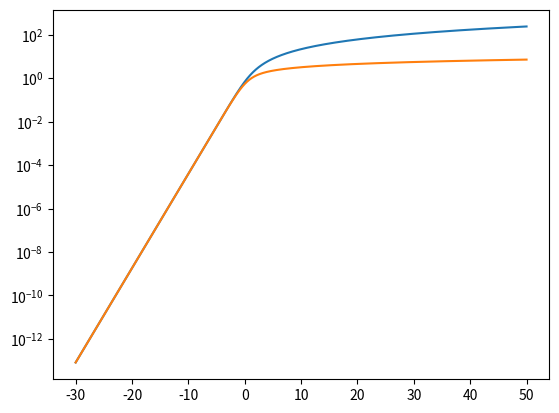
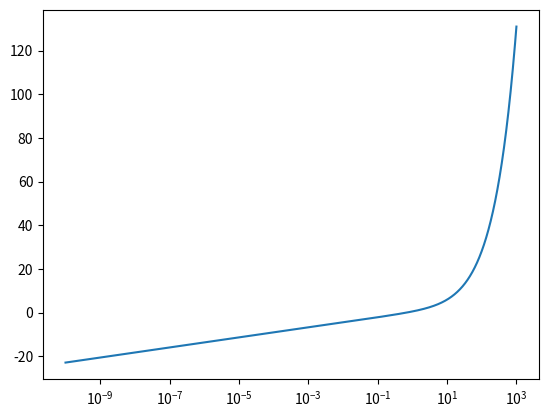

The script that saved these images, in order:
#
#   Copyright (c) 2015, Scott J Maddox
#
#   This file is part of Open Band Parameters Device Simulator (OBPDS).
#
#   OBPDS is free software: you can redistribute it and/or modify
#   it under the terms of the GNU Affero General Public License as published
#   by the Free Software Foundation, either version 3 of the License, or
#   (at your option) any later version.
#
#   OBPDS is distributed in the hope that it will be useful,
#   but WITHOUT ANY WARRANTY; without even the implied warranty of
#   MERCHANTABILITY or FITNESS FOR A PARTICULAR PURPOSE.  See the
#   GNU Affero General Public License for more details.
#
#   You should have received a copy of the GNU Affero General Public License
#   along with OBPDS.  If not, see <http://www.gnu.org/licenses/>.
#
#############################################################################
'''
Fermi-Dirac integrals
    
[1] T. Fukushima, "Precise and fast computation of Fermi-Dirac integral
    of integer and half integer order by piecewise minimax rational
    approximation," Applied Mathematics and Computation, vol. 259,
    pp. 708-729, May 2015.
'''
import numpy
from numpy import exp, sqrt, log
from scipy.optimize import newton


__all__ = ['fdm1h', 'fd1h', 'dfd1h', 'ifd1h']


def _fdm1h(x):
    '''
    Double-precision rational minimax approximation of Fermi-Dirac
    integral of order -1/2.
    
    [1] T. Fukushima, "Precise and fast computation of Fermi-Dirac integral
        of integer and half integer order by piecewise minimax rational
        approximation," Applied Mathematics and Computation, vol. 259,
        pp. 708-729, May 2015.
    '''
    if(x < -2e0):
        ex=exp(x)
        t=ex*7.38905609893065023e0
        fd=ex*(1.77245385090551603e0 \
        -ex*(40641.4537510284430e0 \
        +t*(9395.7080940846442e0 \
        +t*(649.96168315267301e0 \
        +t*(12.7972295804758967e0 \
        +t*0.00153864350767585460e0 \
        ))))/(32427.1884765292940e0 \
        +t*(11079.9205661274782e0 \
        +t*(1322.96627001478859e0 \
        +t*(63.738361029333467e0 \
        +t)))))
    elif(x < 0e0):
        s=-0.5e0*x
        t=1e0-s
        fd=(272.770092131932696e0 \
        +t*(30.8845653844682850e0 \
        +t*(-6.43537632380366113e0 \
        +t*(14.8747473098217879e0 \
        +t*(4.86928862842142635e0 \
        +t*(-1.53265834550673654e0 \
        +t*(-1.02698898315597491e0 \
        +t*(-0.177686820928605932e0 \
        -t*0.00377141325509246441e0 \
        ))))))))/(293.075378187667857e0 \
        +s*(305.818162686270816e0 \
        +s*(299.962395449297620e0 \
        +s*(207.640834087494249e0 \
        +s*(92.0384803181851755e0 \
        +s*(37.0164914112791209e0 \
        +s*(7.88500950271420583e0 \
        +s)))))))
    elif(x < 2e0):
        t=0.5e0*x
        fd=(3531.50360568243046e0 \
        +t*(6077.5339658420037e0 \
        +t*(6199.7700433981326e0 \
        +t*(4412.78701919567594e0 \
        +t*(2252.27343092810898e0 \
        +t*(811.84098649224085e0 \
        +t*(191.836401053637121e0 \
        +t*23.2881838959183802e0 \
        )))))))/(3293.83702584796268e0 \
        +t*(1528.97474029789098e0 \
        +t*(2568.48562814986046e0 \
        +t*(925.64264653555825e0 \
        +t*(574.23248354035988e0 \
        +t*(132.803859320667262e0 \
        +t*(29.8447166552102115e0 \
        +t)))))))
    elif(x < 5e0):
        t=0.3333333333333333333e0*(x-2e0)
        fd=(4060.70753404118265e0 \
        +t*(10812.7291333052766e0 \
        +t*(13897.5649482242583e0 \
        +t*(10628.4749852740029e0 \
        +t*(5107.70670190679021e0 \
        +t*(1540.84330126003381e0 \
        +t*(284.452720112970331e0 \
        +t*29.5214417358484151e0 \
        )))))))/(1564.58195612633534e0 \
        +t*(2825.75172277850406e0 \
        +t*(3189.16066169981562e0 \
        +t*(1955.03979069032571e0 \
        +t*(828.000333691814748e0 \
        +t*(181.498111089518376e0 \
        +t*(32.0352857794803750e0 \
        +t)))))))
    elif(x < 10e0):
        t=0.2e0*x-1e0
        fd=(1198.41719029557508e0 \
        +t*(3263.51454554908654e0 \
        +t*(3874.97588471376487e0 \
        +t*(2623.13060317199813e0 \
        +t*(1100.41355637121217e0 \
        +t*(267.469532490503605e0 \
        +t*(25.4207671812718340e0 \
        +t*0.389887754234555773e0 \
        )))))))/(273.407957792556998e0 \
        +t*(595.918318952058643e0 \
        +t*(605.202452261660849e0 \
        +t*(343.183302735619981e0 \
        +t*(122.187622015695729e0 \
        +t*(20.9016359079855933e0 \
        +t))))))
    elif(x < 20e0):
        t=0.1e0*x-1e0
        fd=(9446.00169435237637e0 \
        +t*(36843.4448474028632e0 \
        +t*(63710.1115419926191e0 \
        +t*(62985.2197361074768e0 \
        +t*(37634.5231395700921e0 \
        +t*(12810.9898627807754e0 \
        +t*(1981.56896138920963e0 \
        +t*81.4930171897667580e0 \
        )))))))/(1500.04697810133666e0 \
        +t*(5086.91381052794059e0 \
        +t*(7730.01593747621895e0 \
        +t*(6640.83376239360596e0 \
        +t*(3338.99590300826393e0 \
        +t*(860.499043886802984e0 \
        +t*(78.8565824186926692e0 \
        +t)))))))
    elif(x < 40e0):
        t=0.05e0*x-1e0
        fd=(22977.9657855367223e0 \
        +t*(123416.616813887781e0 \
        +t*(261153.765172355107e0 \
        +t*(274618.894514095795e0 \
        +t*(149710.718389924860e0 \
        +t*(40129.3371700184546e0 \
        +t*(4470.46495881415076e0 \
        +t*132.684346831002976e0 \
        )))))))/(2571.68842525335676e0 \
        +t*(12521.4982290775358e0 \
        +t*(23268.1574325055341e0 \
        +t*(20477.2320119758141e0 \
        +t*(8726.52577962268114e0 \
        +t*(1647.42896896769909e0 \
        +t*(106.475275142076623e0 \
        +t)))))))
    else:
        w=1e0/(x*x)
        t=1600e0*w
        fd=sqrt(x)*2.*(1e0 \
        -w*(0.411233516712009968e0 \
        +t*(0.00110980410034088951e0 \
        +t*(0.0000113689298990173683e0 \
        +t*(2.56931790679436797e-7 \
        +t*(9.97897786755446178e-9 \
        +t*8.67667698791108582e-10))))))
    return fd
fdm1h = numpy.vectorize(_fdm1h)

def _fd1h(x):
    '''
    Double-precision rational minimax approximation of Fermi-Dirac
    integral of order 1/2.
    
    [1] T. Fukushima, "Precise and fast computation of Fermi-Dirac integral
        of integer and half integer order by piecewise minimax rational
        approximation," Applied Mathematics and Computation, vol. 259,
        pp. 708-729, May 2015.
    '''
    if(x < -2.e0):
        ex=exp(x)
        t=ex*7.38905609893065023e0
        fd=ex*(0.886226925452758014e0 \
        -ex*(19894.4553386951666e0 \
        +t*(4509.64329955948557e0 \
        +t*(303.461789035142376e0 \
        +t*(5.7574879114754736e0 \
        +t*0.00275088986849762610e0 \
        ))))/(63493.915041308052e0 \
        +t*(19070.1178243603945e0 \
        +t*(1962.19362141235102e0 \
        +t*(79.250704958640158e0 \
        +t)))))
    elif(x < 0.e0):
        s=-0.5e0*x
        t=1.e0-s
        fd=(149.462587768865243e0 \
        +t*(22.8125889885050154e0 \
        +t*(-0.629256395534285422e0 \
        +t*(9.08120441515995244e0 \
        +t*(3.35357478401835299e0 \
        +t*(-0.473677696915555805e0 \
        +t*(-0.467190913556185953e0 \
        +t*(-0.0880610317272330793e0 \
        -t*0.00262208080491572673e0 \
        ))))))))/(269.94660938022644e0 \
        +s*(343.6419926336247e0 \
        +s*(323.9049470901941e0 \
        +s*(218.89170769294024e0 \
        +s*(102.31331350098315e0 \
        +s*(36.319337289702664e0 \
        +s*(8.3317401231389461e0 \
        +s)))))))
    elif(x < 2.e0):
        t=0.5e0*x
        fd=(71652.717119215557e0 \
        +t*(134954.734070223743e0 \
        +t*(153693.833350315645e0 \
        +t*(123247.280745703400e0 \
        +t*(72886.293647930726e0 \
        +t*(32081.2499422362952e0 \
        +t*(10210.9967337762918e0 \
        +t*(2152.71110381320778e0 \
        +t*232.906588165205042e0 \
        ))))))))/(105667.839854298798e0 \
        +t*(31946.0752989314444e0 \
        +t*(71158.788776422211e0 \
        +t*(15650.8990138187414e0 \
        +t*(13521.8033657783433e0 \
        +t*(1646.98258283527892e0 \
        +t*(618.90691969249409e0 \
        +t*(-3.36319591755394735e0 \
        +t))))))))
    elif(x < 5.e0):
        t=0.3333333333333333333e0*(x-2.e0)
        fd=(23744.8706993314289e0 \
        +t*(68257.8589855623002e0 \
        +t*(89327.4467683334597e0 \
        +t*(62766.3415600442563e0 \
        +t*(20093.6622609901994e0 \
        +t*(-2213.89084119777949e0 \
        +t*(-3901.66057267577389e0 \
        -t*948.642895944858861e0 \
        )))))))/(9488.61972919565851e0 \
        +t*(12514.8125526953073e0 \
        +t*(9903.44088207450946e0 \
        +t*(2138.15420910334305e0 \
        +t*(-528.394863730838233e0 \
        +t*(-661.033633995449691e0 \
        +t*(-51.4481470250962337e0 \
        +t)))))))
    elif(x < 10.e0):
        t=0.2e0*x-1.e0
        fd=(311337.452661582536e0 \
        +t*(1.11267074416648198e6 \
        +t*(1.75638628895671735e6 \
        +t*(1.59630855803772449e6 \
        +t*(910818.935456183774e0 \
        +t*(326492.733550701245e0 \
        +t*(65507.2624972852908e0 \
        +t*4809.45649527286889e0 \
        )))))))/(39721.6641625089685e0 \
        +t*(86424.7529107662431e0 \
        +t*(88163.7255252151780e0 \
        +t*(50615.7363511157353e0 \
        +t*(17334.9774805008209e0 \
        +t*(2712.13170809042550e0 \
        +t*(82.2205828354629102e0 \
        -t)))))))*0.999999999999999877e0
    elif(x < 20.e0):
        t=0.1e0*x-1.e0
        fd=(7.26870063003059784e6 \
        +t*(2.79049734854776025e7 \
        +t*(4.42791767759742390e7 \
        +t*(3.63735017512363365e7 \
        +t*(1.55766342463679795e7 \
        +t*(2.97469357085299505e6 \
        +t*154516.447031598403e0 \
        ))))))/(340542.544360209743e0 \
        +t*(805021.468647620047e0 \
        +t*(759088.235455002605e0 \
        +t*(304686.671371640343e0 \
        +t*(39289.4061400542309e0 \
        +t*(582.426138126398363e0 \
        +t*(11.2728194581586028e0 \
        -t)))))))
    elif(x < 40.e0):
        t=0.05e0*x-1.e0
        fd=(4.81449797541963104e6 \
        +t*(1.85162850713127602e7 \
        +t*(2.77630967522574435e7 \
        +t*(2.03275937688070624e7 \
        +t*(7.41578871589369361e6 \
        +t*(1.21193113596189034e6 \
        +t*63211.9545144644852e0 \
        ))))))/(80492.7765975237449e0 \
        +t*(189328.678152654840e0 \
        +t*(151155.890651482570e0 \
        +t*(48146.3242253837259e0 \
        +t*(5407.08878394180588e0 \
        +t*(112.195044410775577e0 \
        -t))))))
    else:
        w=1.e0/(x*x)
        s=1.e0-1600.e0*w
        fd=x*sqrt(x)*0.666666666666666667e0*(1.e0+w \
        *(8109.79390744477921e0 \
        +s*(342.069867454704106e0 \
        +s*1.07141702293504595e0)) \
        /(6569.98472532829094e0 \
        +s*(280.706465851683809e0 \
        +s)))
    return fd
fd1h = numpy.vectorize(_fd1h)


def _dfd1h(x):
    '''
    Double-precision rational minimax approximation of the derivative of the
    Fermi-Dirac integral of order 1/2.
    
    [1] T. Fukushima, "Precise and fast computation of Fermi-Dirac integral
        of integer and half integer order by piecewise minimax rational
        approximation," Applied Mathematics and Computation, vol. 259,
        pp. 708-729, May 2015.
    '''
    return _fdm1h(x)/2.
dfd1h = numpy.vectorize(_dfd1h)


def _ifd1h(nu):
    '''
    Inverse Fermi-Dirac integral of order 1/2.

    Parameters
    ----------
    nu : float
        normalized carrier concentration, n/Nc.
    
    Returns
    -------
    eta : float
        normalized Fermi energy, (phi_n-Ec)/Vt
    '''
    f = lambda eta: _fd1h(eta) - nu
    fprime = lambda eta: _dfd1h(eta)
    if nu < 10:
        guess = log(nu)
    else:
        guess = nu**1.5
    return newton(f, guess, fprime=fprime)
ifd1h = numpy.vectorize(_ifd1h)

if __name__ == "__main__":
    import matplotlib.pyplot as plt
    _, ax = plt.subplots()
    phi = numpy.linspace(-30, 50, 10000)
    ax.semilogy(phi, fd1h(phi))
    ax.semilogy(phi, dfd1h(phi))
#     plt.show()
    _, ax = plt.subplots()
    nu = numpy.logspace(-10, 3, 10000)
    ax.semilogx(nu, ifd1h(nu))
    plt.show()